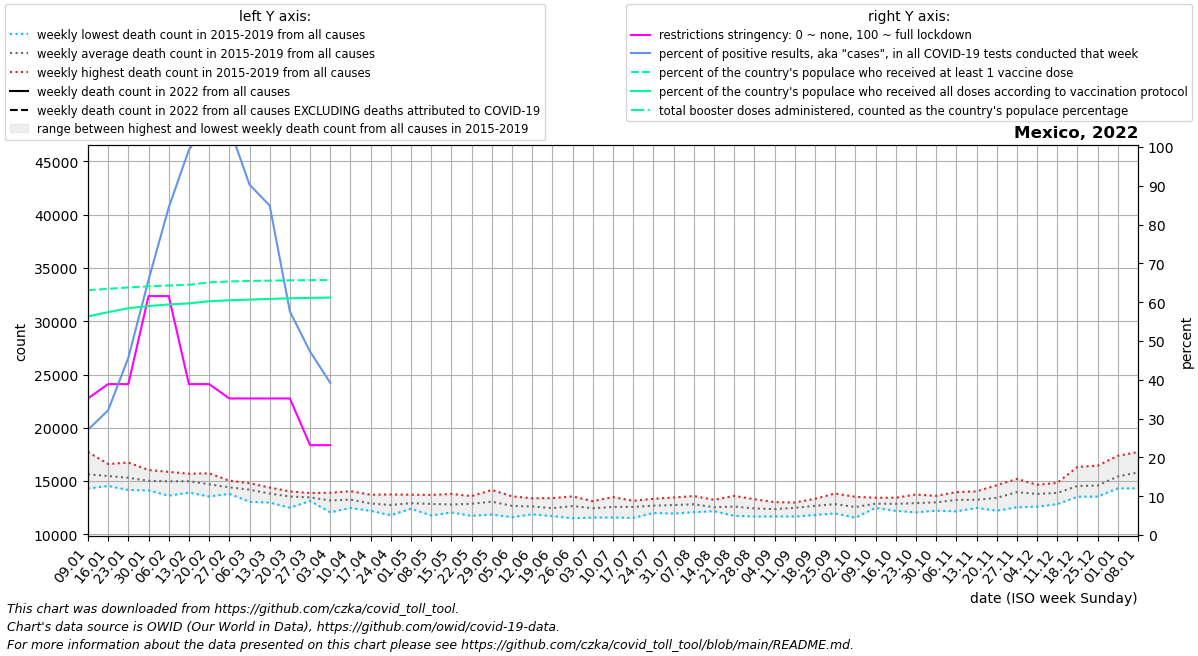

The table this chart was drawn from, first rows:
date, location, time_unit, time, deaths_2010_all_ages, deaths_2011_all_ages, deaths_2012_all_ages, deaths_2013_all_ages, deaths_2014_all_ages, deaths_2015_all_ages, deaths_2016_all_ages, deaths_2017_all_ages, deaths_2018_all_ages, deaths_2019_all_ages, deaths_2020_all_ages, deaths_2021_all_ages, deaths_2022_all_ages, new_deaths, new_cases_smoothed, new_tests_smoothed, positive_test_percent, stringency_index, people_vaccinated, people_fully_vaccinated
2022-01-09, Mexico, weekly, 1, , , , , , 15101, 14299, 14312, 16721, 17723, 16688, 36536, , 790.0, 89795, 321844, 27.12, 35.19, 82183631, 73363722
2022-01-16, Mexico, weekly, 2, , , , , , 15449, 14540, 14583, 16170, 16602, 16859, 43676, , 1076, 190568, 588365, 32.15, 38.89, 82647038, 74808170
2022-01-23, Mexico, weekly, 3, , , , , , 14820, 14557, 14163, 16738, 16252, 16292, 44875, , 1773, 268243, 591556, 45.66, 38.89, 83093484, 76143800
2022-01-30, Mexico, weekly, 4, , , , , , 14172, 14902, 14118, 16041, 15864, 15641, 36826, , 2710, 289388, 443941, 65.74, 61.57, 83473275, 76860124
2022-02-06, Mexico, weekly, 5, , , , , , 13628, 15160, 14444, 15770, 15862, 15268, 32028, , 3653, 242075, 289907, 84.39, 61.57, 83749028, 77385454
2022-02-13, Mexico, weekly, 6, , , , , , 13914, 15691, 14330, 15306, 15689, 15751, 27048, , 3151, 166452, 166458, 99.28, 38.89, 83986101, 77747311
2022-02-20, Mexico, weekly, 7, , , , , , 13550, 15725, 14165, 14588, 15445, 14925, 25502, , 2991, 140880, 132945, 106.5, 38.89, 84797396, 78483685
2022-02-27, Mexico, weekly, 8, , , , , , 13799, 15034, 14278, 14199, 14755, 14542, 24184, , 2398, 109457, 104350, 105.1, 35.19, 85112320, 78788545
2022-03-06, Mexico, weekly, 9, , , , , , 13054, 14797, 14456, 14001, 14639, 13954, 20698, , 1773, 70285, 76904, 90.28, 35.19, 85281185, 79015137
2022-03-13, Mexico, weekly, 10, , , , , , 12979, 14351, 13844, 13552, 14391, 14049, 19924, , 1244, 53179, 62527, 84.9, 35.19, 85380940, 79246678
2022-03-20, Mexico, weekly, 11, , , , , , 12498, 14025, 13948, 13497, 13749, 13901, 18677, , 969.0, 31534, 54604, 57.59, 35.19, 85482479, 79461954
2022-03-27, Mexico, weekly, 12, , , , , , 13133, 13418, 13878, 13254, 13660, 13235, 17987, , 678.0, 21287, 45006, 47.27, 23.15, 85549448, 79603788
2022-04-03, Mexico, weekly, 13, , , , , , 12066, 13411, 13307, 13191, 13903, 13729, 17183, , 473.0, 17308, 38769, 39.2, 23.15, 85578056, 79702586
2022-04-10, Mexico, weekly, 14, , , , , , 12477, 12710, 13470, 13577, 14049, 13564, 17576, , 12.0, 2195, , , , , 
2022-04-17, Mexico, weekly, 15, , , , , , 12202, 12422, 13210, 12888, 13718, 14074, 17147, , , , , , , , 
2022-04-24, Mexico, weekly, 16, , , , , , 11796, 11939, 13212, 13080, 13743, 15043, 16220, , , , , , , , 
2022-05-01, Mexico, weekly, 17, , , , , , 12403, 12481, 13363, 12657, 13718, 17134, 15722, , , , , , , , 
2022-05-08, Mexico, weekly, 18, , , , , , 11763, 12723, 13016, 13040, 13698, 18862, 15374, , , , , , , , 
2022-05-15, Mexico, weekly, 19, , , , , , 12059, 12478, 12868, 12784, 13792, 20672, 15004, , , , , , , , 
2022-05-22, Mexico, weekly, 20, , , , , , 11732, 12483, 13361, 13172, 13590, 22374, 14551, , , , , , , , 
2022-05-29, Mexico, weekly, 21, , , , , , 11856, 13019, 13165, 13125, 14160, 23296, 14621, , , , , , , , 
2022-06-05, Mexico, weekly, 22, , , , , , 11608, 12222, 12510, 13567, 13438, 23248, 14242, , , , , , , , 
2022-06-12, Mexico, weekly, 23, , , , , , 11876, 12011, 12753, 13025, 13382, 24247, 14438, , , , , , , , 
2022-06-19, Mexico, weekly, 24, , , , , , 11709, 11994, 12724, 12451, 13398, 24881, 14612, , , , , , , , 
2022-06-26, Mexico, weekly, 25, , , , , , 11510, 12117, 13154, 12932, 13562, 25179, 14661, , , , , , , , 
2022-07-03, Mexico, weekly, 26, , , , , , 11571, 12203, 12736, 12610, 13111, 24914, 14964, , , , , , , , 
2022-07-10, Mexico, weekly, 27, , , , , , 11583, 12439, 12502, 12845, 13496, 25708, 15825, , , , , , , , 
2022-07-17, Mexico, weekly, 28, , , , , , 11538, 12241, 12822, 13114, 13146, 26640, 16902, , , , , , , , 
2022-07-24, Mexico, weekly, 29, , , , , , 12003, 12316, 12512, 13334, 13276, 26601, 18857, , , , , , , , 
2022-07-31, Mexico, weekly, 30, , , , , , 11947, 12141, 12923, 13455, 13256, 25898, 21300, , , , , , , , 
2022-08-07, Mexico, weekly, 31, , , , , , 12083, 12456, 12967, 12997, 13596, 24901, 24204, , , , , , , , 
2022-08-14, Mexico, weekly, 32, , , , , , 12237, 12173, 12464, 12602, 13242, 23897, 26282, , , , , , , , 
2022-08-21, Mexico, weekly, 33, , , , , , 11739, 12261, 12638, 12767, 13610, 22767, 27841, , , , , , , , 
2022-08-28, Mexico, weekly, 34, , , , , , 11670, 12245, 12432, 12503, 13293, 21813, 26873, , , , , , , , 
2022-09-04, Mexico, weekly, 35, , , , , , 11680, 12137, 12172, 12811, 13023, 20894, 26520, , , , , , , , 
2022-09-11, Mexico, weekly, 36, , , , , , 11668, 12285, 12933, 12556, 12986, 20239, 25200, , , , , , , , 
2022-09-18, Mexico, weekly, 37, , , , , , 11814, 12491, 13333, 12780, 12943, 19546, 23747, , , , , , , , 
2022-09-25, Mexico, weekly, 38, , , , , , 11957, 12203, 13164, 12994, 13838, 18885, 22011, , , , , , , , 
2022-10-02, Mexico, weekly, 39, , , , , , 11560, 12300, 12604, 12807, 13521, 19010, 20474, , , , , , , , 
2022-10-09, Mexico, weekly, 40, , , , , , 12484, 12500, 13026, 12931, 13433, 18563, 19181, , , , , , , , 
2022-10-16, Mexico, weekly, 41, , , , , , 12397, 12201, 13031, 13232, 13438, 18914, 18202, , , , , , , , 
2022-10-23, Mexico, weekly, 42, , , , , , 12063, 12365, 13390, 13115, 13736, 18907, 16764, , , , , , , , 
2022-10-30, Mexico, weekly, 43, , , , , , 12221, 12506, 13216, 13435, 13611, 19661, 16136, , , , , , , , 
2022-11-06, Mexico, weekly, 44, , , , , , 12153, 12735, 13538, 13772, 13959, 20367, 16081, , , , , , , , 
2022-11-13, Mexico, weekly, 45, , , , , , 12543, 12478, 13258, 13897, 14035, 21475, 15933, , , , , , , , 
2022-11-20, Mexico, weekly, 46, , , , , , 12217, 12837, 13197, 14612, 14238, 21732, 15836, , , , , , , , 
2022-11-27, Mexico, weekly, 47, , , , , , 12542, 13616, 13584, 15202, 14855, 22388, 15643, , , , , , , , 
2022-12-04, Mexico, weekly, 48, , , , , , 12597, 13678, 14233, 14647, 13793, 22623, 15566, , , , , , , , 
2022-12-11, Mexico, weekly, 49, , , , , , 12830, 13396, 14470, 14833, 13894, 23596, 15437, , , , , , , , 
2022-12-18, Mexico, weekly, 50, , , , , , 13526, 13697, 16334, 15216, 13926, 25414, 15311, , , , , , , , 
2022-12-25, Mexico, weekly, 51, , , , , , 13542, 13784, 15557, 16440, 13545, 26634, 15534, , , , , , , , 
2023-01-01, Mexico, weekly, 52, , , , , , 14351, 14313, 15492, 17373, 15634, 29677, 15735, , , , , , , , 
2023-01-08, Mexico, weekly, 1, , , , , 15101, 14325, 14312, 16721, 17723, 16688, 32812, , , , , , , , , 
